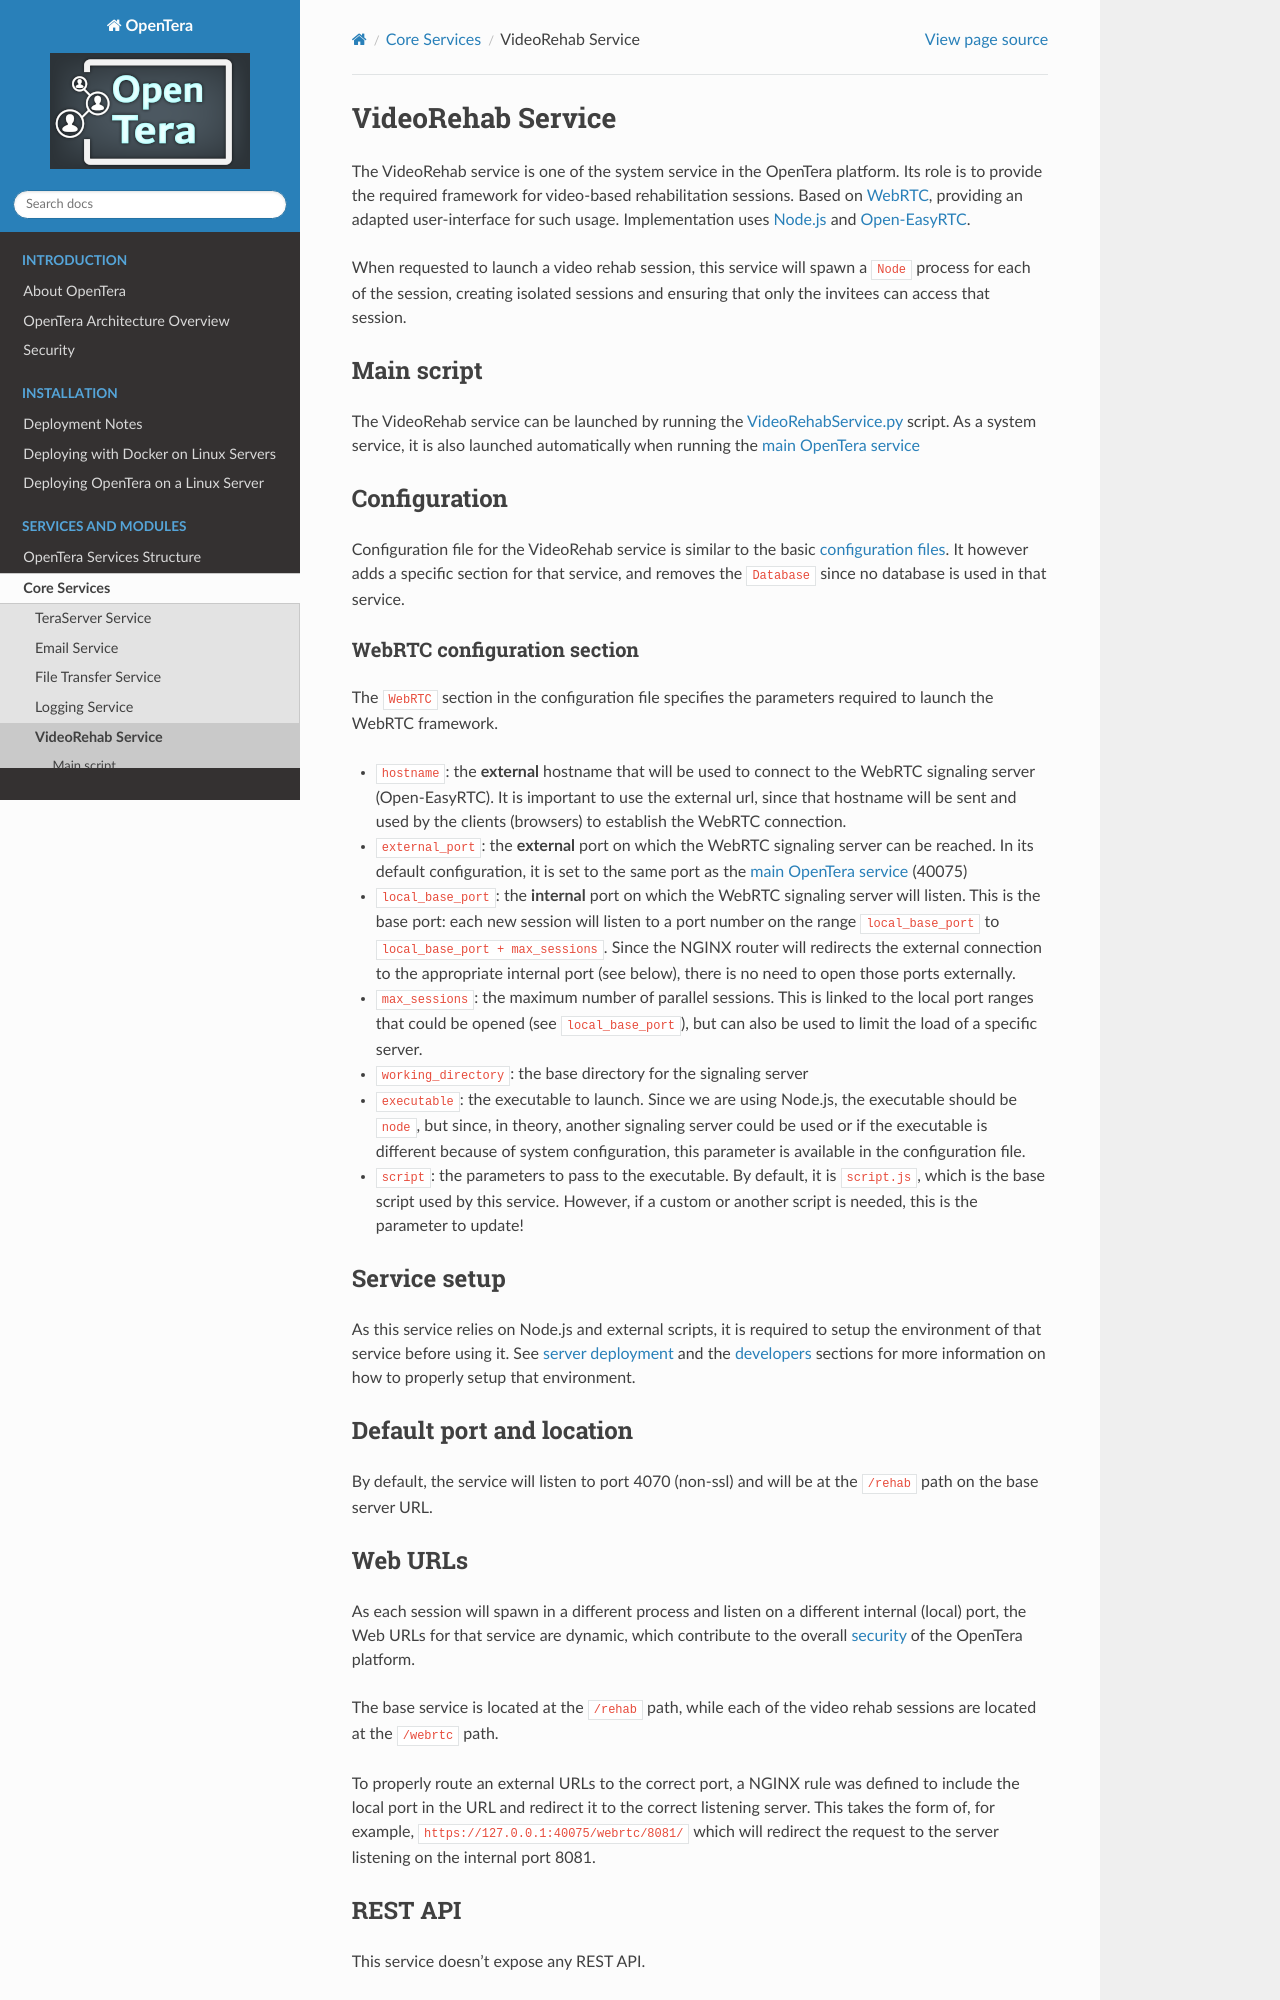

repository: introlab/opentera · page: services/Videorehab-Service.html · generator: sphinx

# VideoRehab Service
The VideoRehab service is one of the system service in the OpenTera platform. Its role is to provide the required 
framework for video-based rehabilitation sessions. Based on [WebRTC](https://webrtc.org/), providing an adapted 
user-interface for such usage. Implementation uses [Node.js](https://nodejs.org) and 
[Open-EasyRTC](https://github.com/open-easyrtc/open-easyrtc).

When requested to launch a video rehab session, this service will spawn a `Node` process for each of the session, 
creating isolated sessions and ensuring that only the invitees can access that session.

## Main script
The VideoRehab service can be launched by running the 
[VideoRehabService.py](https://github.com/introlab/opentera/blob/main/teraserver/python/services/VideoRehabService/VideoRehabService.py) 
script. As a system service, it is also launched automatically when running the 
[main OpenTera service](teraserver/teraserver.rst)

## Configuration
Configuration file for the VideoRehab service is similar to the basic [configuration files](../Configuration-files). It 
however adds a specific section for that service, and removes the `Database` since no database is used in that service.

### WebRTC configuration section
The `WebRTC` section in the configuration file specifies the parameters required to launch the WebRTC framework.

* `hostname`: the **external** hostname that will be used to connect to the WebRTC signaling server (Open-EasyRTC). It 
is important to use the external url, since that hostname will be sent and used by the clients (browsers) to establish 
the WebRTC connection.

* `external_port`: the **external** port on which the WebRTC signaling server can be reached. In its default 
configuration, it is set to the same port as the [main OpenTera service](teraserver/teraserver.rst) (40075)

* `local_base_port`: the **internal** port on which the WebRTC signaling server will listen. This is the base port: each
new session will listen to a port number on the range `local_base_port` to `local_base_port + max_sessions`. Since the 
NGINX router will redirects the external connection to the appropriate internal port (see below), there is no need to
open those ports externally.

* `max_sessions`: the maximum number of parallel sessions. This is linked to the local port ranges that could be opened 
(see `local_base_port`), but can also be used to limit the load of a specific server.

* `working_directory`: the base directory for the signaling server

* `executable`: the executable to launch. Since we are using Node.js, the executable should be `node`, but since, in 
theory, another signaling server could be used or if the executable is different because of system configuration, this 
parameter is available in the configuration file.

* `script`: the parameters to pass to the executable. By default, it is 
[`script.js`](https://github.com/introlab/opentera/blob/main/teraserver/easyrtc/server.js), which is the base script 
used by this service. However, if a custom or another script is needed, this is the parameter to update!

## Service setup
As this service relies on Node.js and external scripts, it is required to setup the environment of that service before 
using it. See [server deployment](../Deployment) and the [developers](../developers/Developers.rst) sections for more 
information on how to properly setup that environment.

## Default port and location
By default, the service will listen to port 4070 (non-ssl) and will be at the `/rehab` path on the base server URL.
